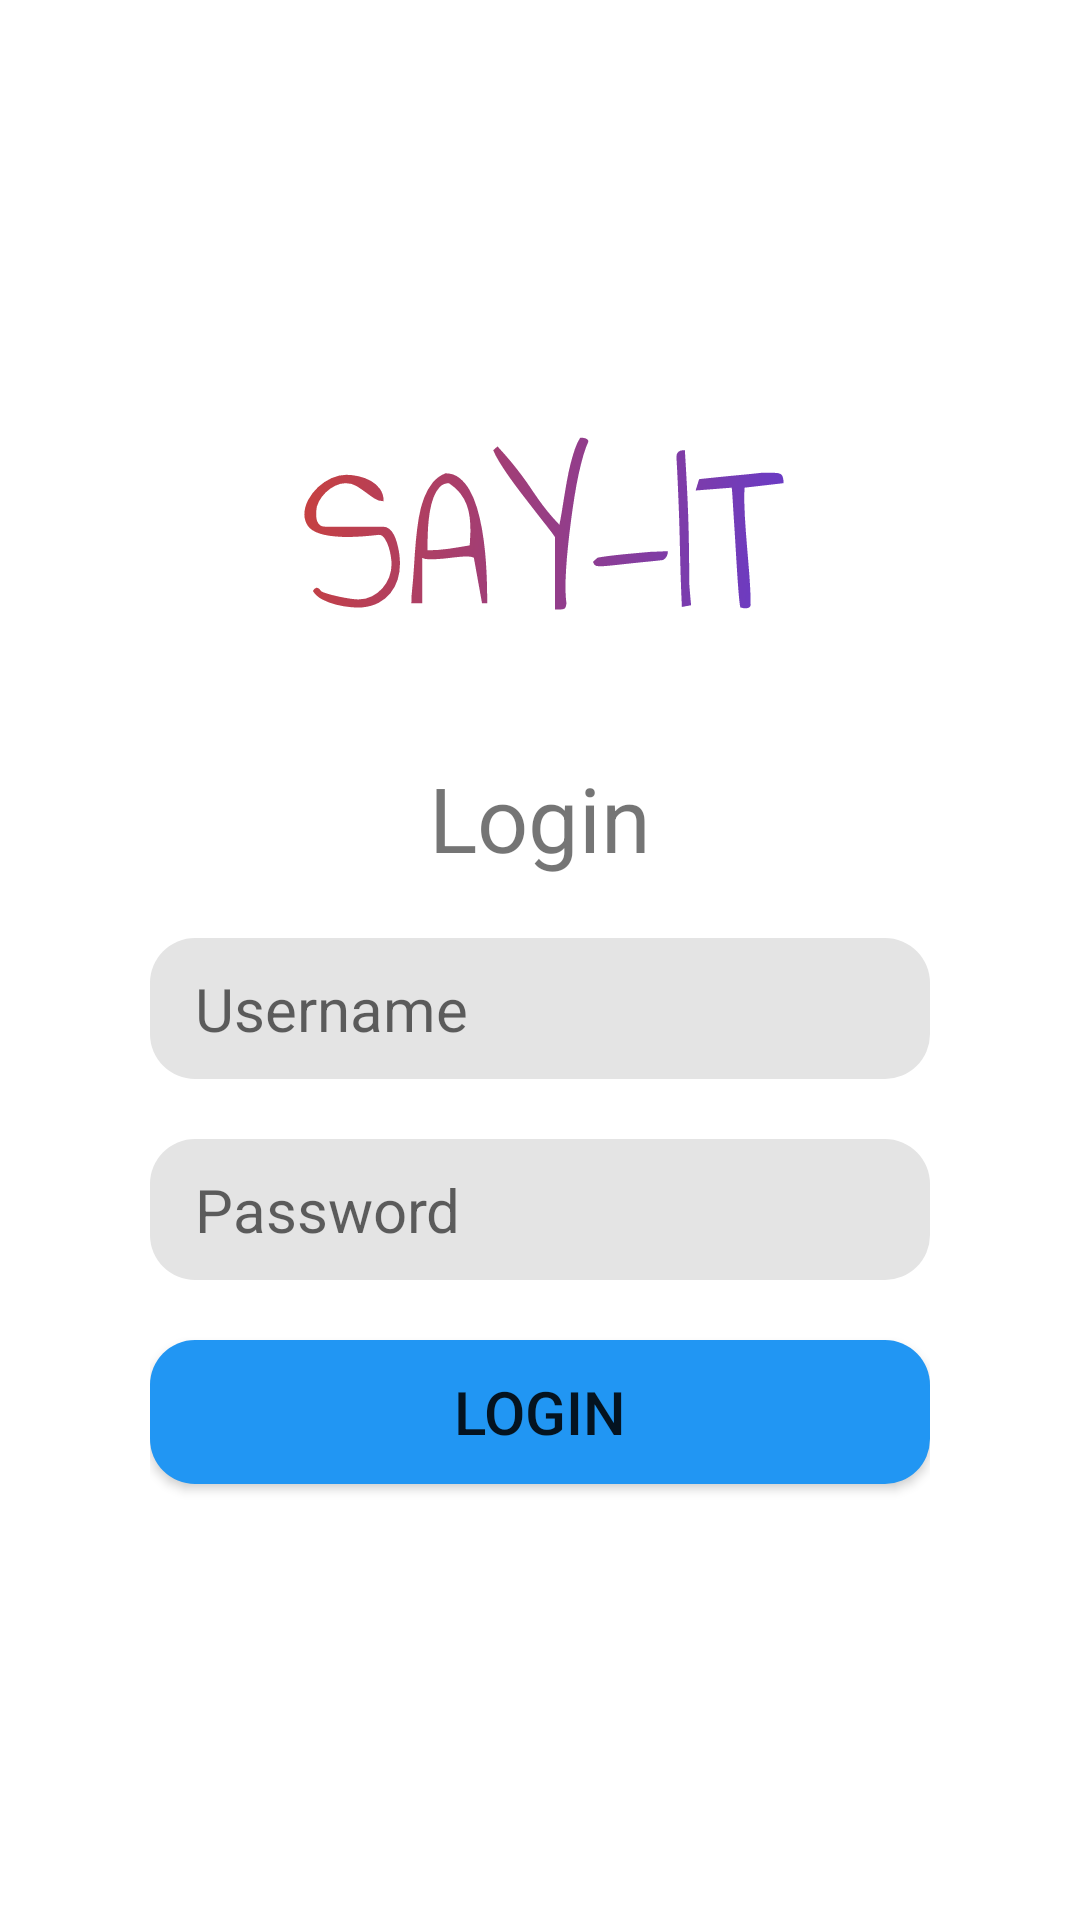

Write the Android layout XML for this screen, with the resource values it uses.
<!-- AndroidManifest.xml: application theme Theme.SayIt -->
<!-- res/layout/fragment_login.xml -->
<?xml version="1.0" encoding="utf-8"?>
<FrameLayout xmlns:android="http://schemas.android.com/apk/res/android"
    xmlns:tools="http://schemas.android.com/tools"
    xmlns:app="http://schemas.android.com/apk/res-auto"
    android:layout_width="match_parent"
    android:layout_height="match_parent"
    tools:context=".Login">
    <LinearLayout
        android:layout_width="match_parent"
        android:layout_height="match_parent"
        android:background="#FFFFFF"
        android:gravity="center_vertical"
        android:orientation="vertical"
        android:paddingHorizontal="50dp"
        android:paddingBottom="50dp"
        app:layout_constraintBottom_toBottomOf="parent"
        app:layout_constraintEnd_toEndOf="parent"
        app:layout_constraintStart_toStartOf="parent"
        app:layout_constraintTop_toTopOf="parent">

        <ImageView
            android:id="@+id/imageView"
            android:layout_width="fill_parent"
            android:layout_height="157dp"
            app:srcCompat="@drawable/ic_say_it__4_" />

        <TextView
            android:id="@+id/titleSignup"
            android:layout_width="match_parent"
            android:layout_height="wrap_content"
            android:gravity="center_horizontal"
            android:text="Login"
            android:textSize="30dp" />

        <EditText
            android:id="@+id/login_username"
            android:layout_width="match_parent"
            android:layout_height="wrap_content"
            android:layout_marginVertical="20dp"
            android:background="@drawable/text_fields_shape"
            android:ems="8"
            android:hint="Username"
            android:inputType="textPersonName"
            android:paddingHorizontal="15dp"
            android:paddingVertical="10dp"
            android:textSize="20dp" />

        <EditText
            android:id="@+id/login_password"
            android:layout_width="match_parent"
            android:layout_height="wrap_content"
            android:layout_marginBottom="10dp"
            android:background="@drawable/text_fields_shape"
            android:ems="8"
            android:hint="Password"
            android:inputType="textPassword"
            android:paddingHorizontal="15dp"
            android:paddingVertical="10dp"
            android:textSize="20dp" />

        <Button
            android:id="@+id/login_button"
            android:layout_width="match_parent"
            android:layout_height="wrap_content"
            android:layout_marginTop="10dp"
            android:background="@drawable/button_shape"
            android:ems="8"
            android:text="Login"
            android:textSize="20dp"
            app:icon="@drawable/button_shape" />

    </LinearLayout>
</FrameLayout>
<!-- resources referenced by this layout -->
<resources>
  <!-- drawable button_shape (drawable) -->
  <?xml version="1.0" encoding="utf-8"?>
      <shape xmlns:android="http://schemas.android.com/apk/res/android"
          android:shape="rectangle">
  
          <solid android:color="#2196F3" />
  
          <corners android:radius="15dp" />
  
      </shape>
  <!-- drawable ic_say_it__4_: vector/xml drawable (drawable, 13046 chars, omitted) -->
  <!-- drawable text_fields_shape (drawable) -->
  <?xml version="1.0" encoding="utf-8"?>
      <shape xmlns:android="http://schemas.android.com/apk/res/android"
          android:shape="rectangle">
  
          <solid android:color="#E4E4E4" />
  
          <corners android:radius="15dp" />
  
      </shape>
  <style name="Theme.SayIt" parent="Theme.AppCompat.DayNight.DarkActionBar">
          
          <item name="colorPrimaryVariant">#1976D2</item>
          <item name="colorPrimary">@color/secondary</item>
          <item name="colorOnPrimary">@color/ic_launcher_background</item>
          
          <item name="colorSecondary">@color/teal_200</item>
          <item name="colorSecondaryVariant">@color/teal_700</item>
          <item name="colorOnSecondary">@color/ic_launcher_background</item>
          <item name="android:windowActionBar">false</item>
          <item name="android:windowNoTitle">true</item>
          
          <item name="android:statusBarColor" tools:targetApi="l">?attr/colorPrimary</item>
          
      </style>
  <color name="secondary">#0065B5</color>
  <color name="teal_200">#FF03DAC5</color>
  <color name="teal_700">#FF018786</color>
</resources>
